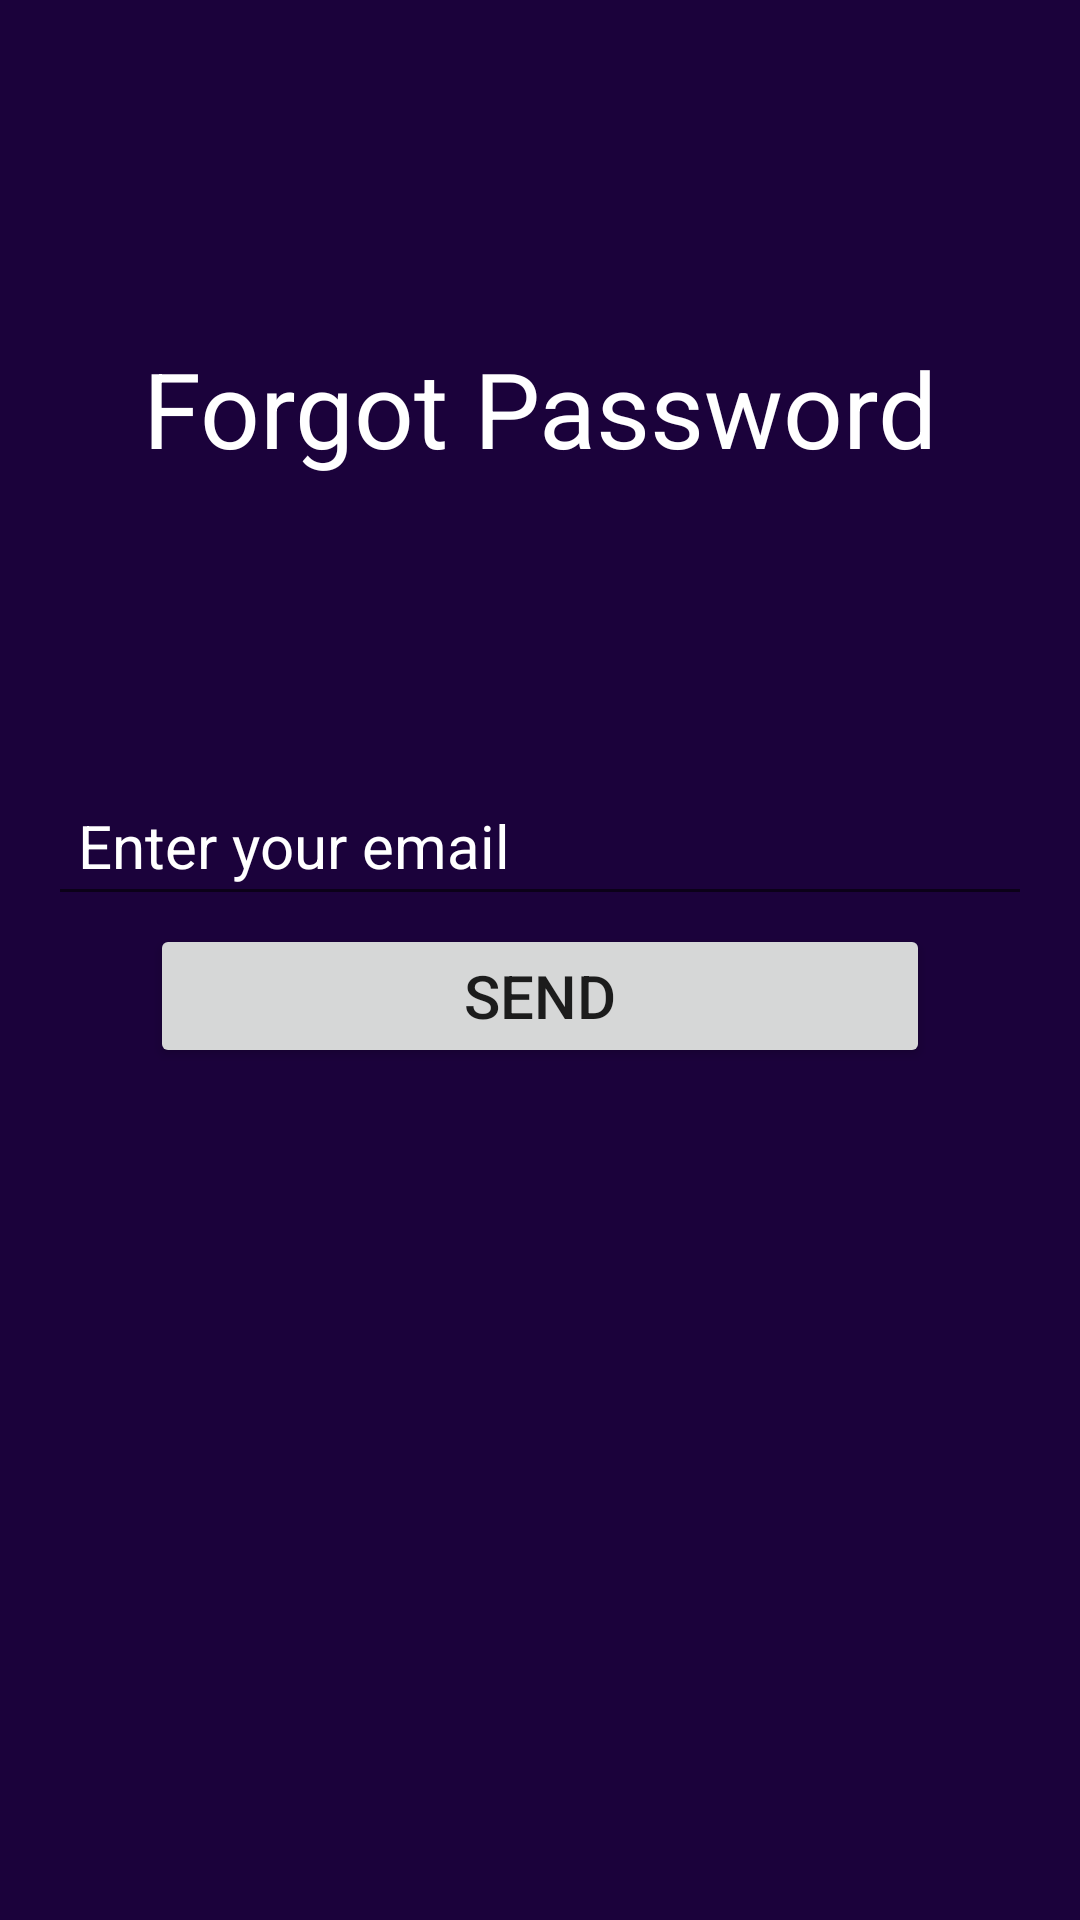

Reconstruct the res/layout file that produces this screen, plus the resources it refers to.
<!-- AndroidManifest.xml: application theme Theme.ImagePro -->
<!-- res/layout/activity_forgot_password.xml -->
<?xml version="1.0" encoding="utf-8"?>
<androidx.constraintlayout.widget.ConstraintLayout
    xmlns:android="http://schemas.android.com/apk/res/android"
    xmlns:app="http://schemas.android.com/apk/res-auto"
    xmlns:tools="http://schemas.android.com/tools"
    android:layout_width="match_parent"
    android:layout_height="match_parent"
    android:background="@color/primary"
    android:id="@+id/theme_forgotpass"
    >

    <TextView
        android:layout_width="wrap_content"
        android:layout_height="wrap_content"
        android:id="@+id/signin"
        android:text="Forgot Password"
        android:textColor="@color/white"
        android:textSize="35dp"
        app:layout_constraintBottom_toBottomOf="parent"
        app:layout_constraintEnd_toEndOf="parent"
        app:layout_constraintTop_toTopOf="parent"
        app:layout_constraintStart_toStartOf="parent"
        app:layout_constraintVertical_bias="0.19" />

    <EditText
        android:id="@+id/forgotemail"
        android:layout_width="0dp"
        android:layout_height="wrap_content"
        android:layout_marginStart="16dp"
        android:layout_marginEnd="16dp"
        android:drawableLeft="@drawable/ic_baseline_mail_outline_24"
        android:drawablePadding="20dp"
        android:ems="10"
        android:hint="Enter your email"
        android:inputType="textEmailAddress"
        android:padding="10dp"
        android:textColor="@color/white"
        android:textColorHint="@color/white"
        android:textSize="20sp"
        app:layout_constraintBottom_toBottomOf="parent"
        app:layout_constraintEnd_toEndOf="parent"
        app:layout_constraintHorizontal_bias="0.0"
        app:layout_constraintStart_toStartOf="parent"
        app:layout_constraintTop_toBottomOf="@id/signin"
        app:layout_constraintVertical_bias="0.228" />

    <Button
        android:id="@+id/send"
        android:layout_width="0dp"
        android:layout_height="wrap_content"
        android:layout_marginStart="50dp"
        android:layout_marginEnd="50dp"
        android:layout_marginBottom="284dp"
        android:padding="10dp"
        android:text="send"
        android:textSize="20sp"
        app:layout_constraintBottom_toBottomOf="parent"
        app:layout_constraintEnd_toEndOf="parent"
        app:layout_constraintHorizontal_bias="1.0"
        app:layout_constraintStart_toStartOf="parent"
        app:layout_constraintTop_toBottomOf="@+id/email"
        app:layout_constraintVertical_bias="0.135" />

</androidx.constraintlayout.widget.ConstraintLayout>
<!-- resources referenced by this layout -->
<resources>
  <color name="primary">#1B023B</color>
  <color name="white">#FFFFFFFF</color>
  <style name="Theme.ImagePro" parent="Theme.MaterialComponents.DayNight.NoActionBar">
          
          <item name="colorPrimary">@color/purple_500</item>
          <item name="colorPrimaryVariant">@color/purple_700</item>
          <item name="colorOnPrimary">@color/white</item>
          
          <item name="colorSecondary">@color/teal_200</item>
          <item name="colorSecondaryVariant">@color/teal_700</item>
          <item name="colorOnSecondary">@color/black</item>
          
          <item name="android:statusBarColor" tools:targetApi="l">?attr/colorPrimaryVariant</item>
          
      </style>
  <color name="purple_500">#FF6200EE</color>
  <color name="purple_700">#FF3700B3</color>
  <color name="teal_200">#FF03DAC5</color>
  <color name="teal_700">#FF018786</color>
  <color name="black">#FF000000</color>
</resources>
